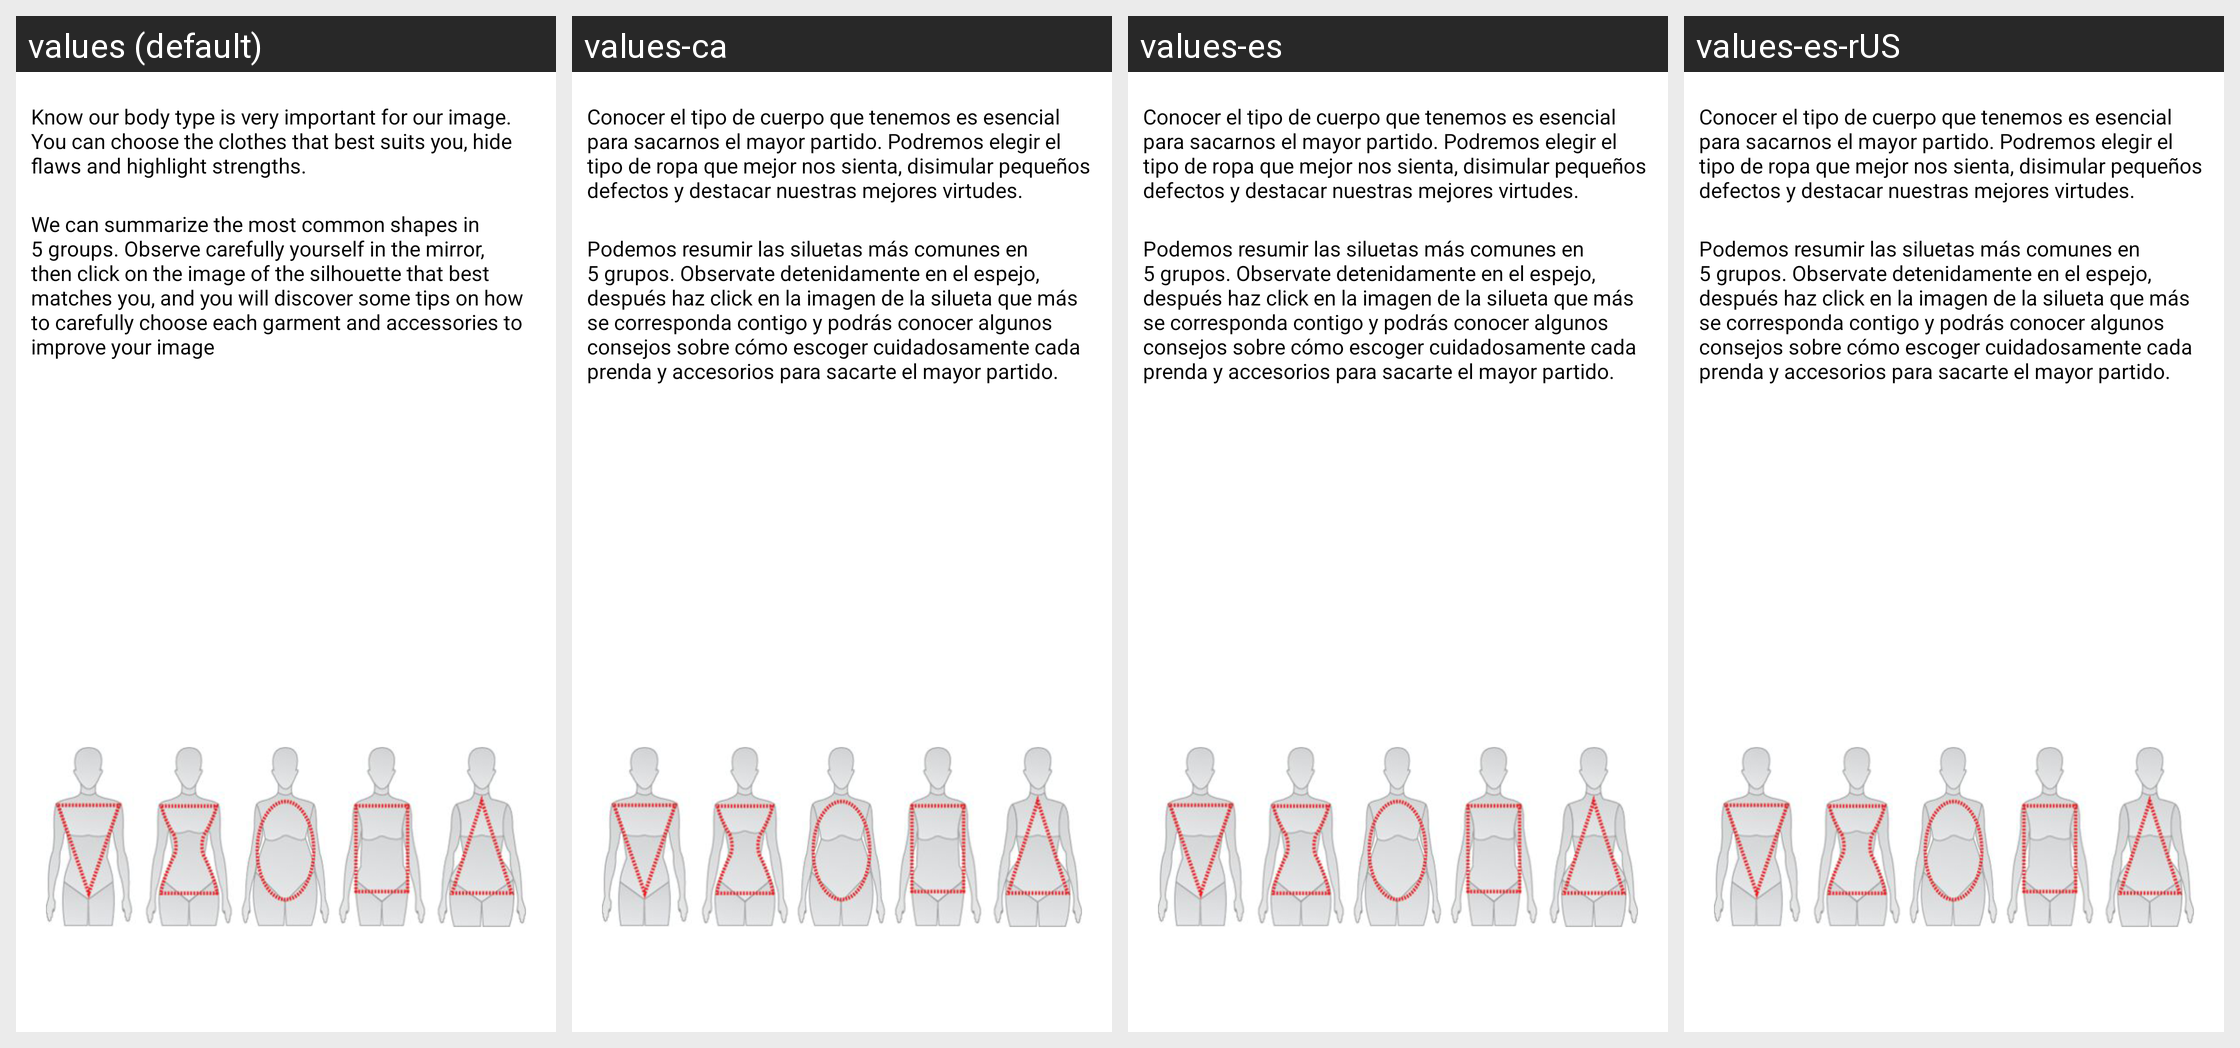

For this localized Android screen grid, give each drawn string resource with its value in every locale shown.
Android screen res/layout/morfologia.xml rendered under 4 locales, left to right: values (default), values-ca, values-es, values-es-rUS. Device: Nexus 5 (rendered at 1080×1920; each locale shown at half size, 540×960, under a caption strip naming it); theme android:Theme.NoTitleBar.
Other locales in the repository, not shown: values-en, values-pt.
Strings drawn on this screen, with the default value and each locale's value (text and hints the layout hard-codes, and strings that could not be matched under every locale, appear in the picture but are not listed):

morfologia1
  values: Know our body type is very important for our image. You can choose the clothes that best suits you, hide flaws and highlight strengths.
  values-ca: Conocer el tipo de cuerpo que tenemos es esencial para sacarnos el mayor partido. Podremos elegir el tipo de ropa que mejor nos sienta, disimular pequeños defectos y destacar nuestras mejores virtudes.
  values-es: Conocer el tipo de cuerpo que tenemos es esencial para sacarnos el mayor partido. Podremos elegir el tipo de ropa que mejor nos sienta, disimular pequeños defectos y destacar nuestras mejores virtudes.
  values-es-rUS: Conocer el tipo de cuerpo que tenemos es esencial para sacarnos el mayor partido. Podremos elegir el tipo de ropa que mejor nos sienta, disimular pequeños defectos y destacar nuestras mejores virtudes.

morfologia2
  values: We can summarize the most common shapes in 5 groups. Observe carefully yourself in the mirror, then click on the image of the silhouette that best matches you, and you will discover some tips on how to carefully choose each garment and accessories to improve your image
  values-ca: Podemos resumir las siluetas más comunes en 5 grupos. Observate detenidamente en el espejo, después haz click en la imagen de la silueta que más se corresponda contigo y podrás conocer algunos consejos sobre cómo escoger cuidadosamente cada prenda y accesorios para sacarte el mayor partido.
  values-es: Podemos resumir las siluetas más comunes en 5 grupos. Observate detenidamente en el espejo, después haz click en la imagen de la silueta que más se corresponda contigo y podrás conocer algunos consejos sobre cómo escoger cuidadosamente cada prenda y accesorios para sacarte el mayor partido.
  values-es-rUS: Podemos resumir las siluetas más comunes en 5 grupos. Observate detenidamente en el espejo, después haz click en la imagen de la silueta que más se corresponda contigo y podrás conocer algunos consejos sobre cómo escoger cuidadosamente cada prenda y accesorios para sacarte el mayor partido.
